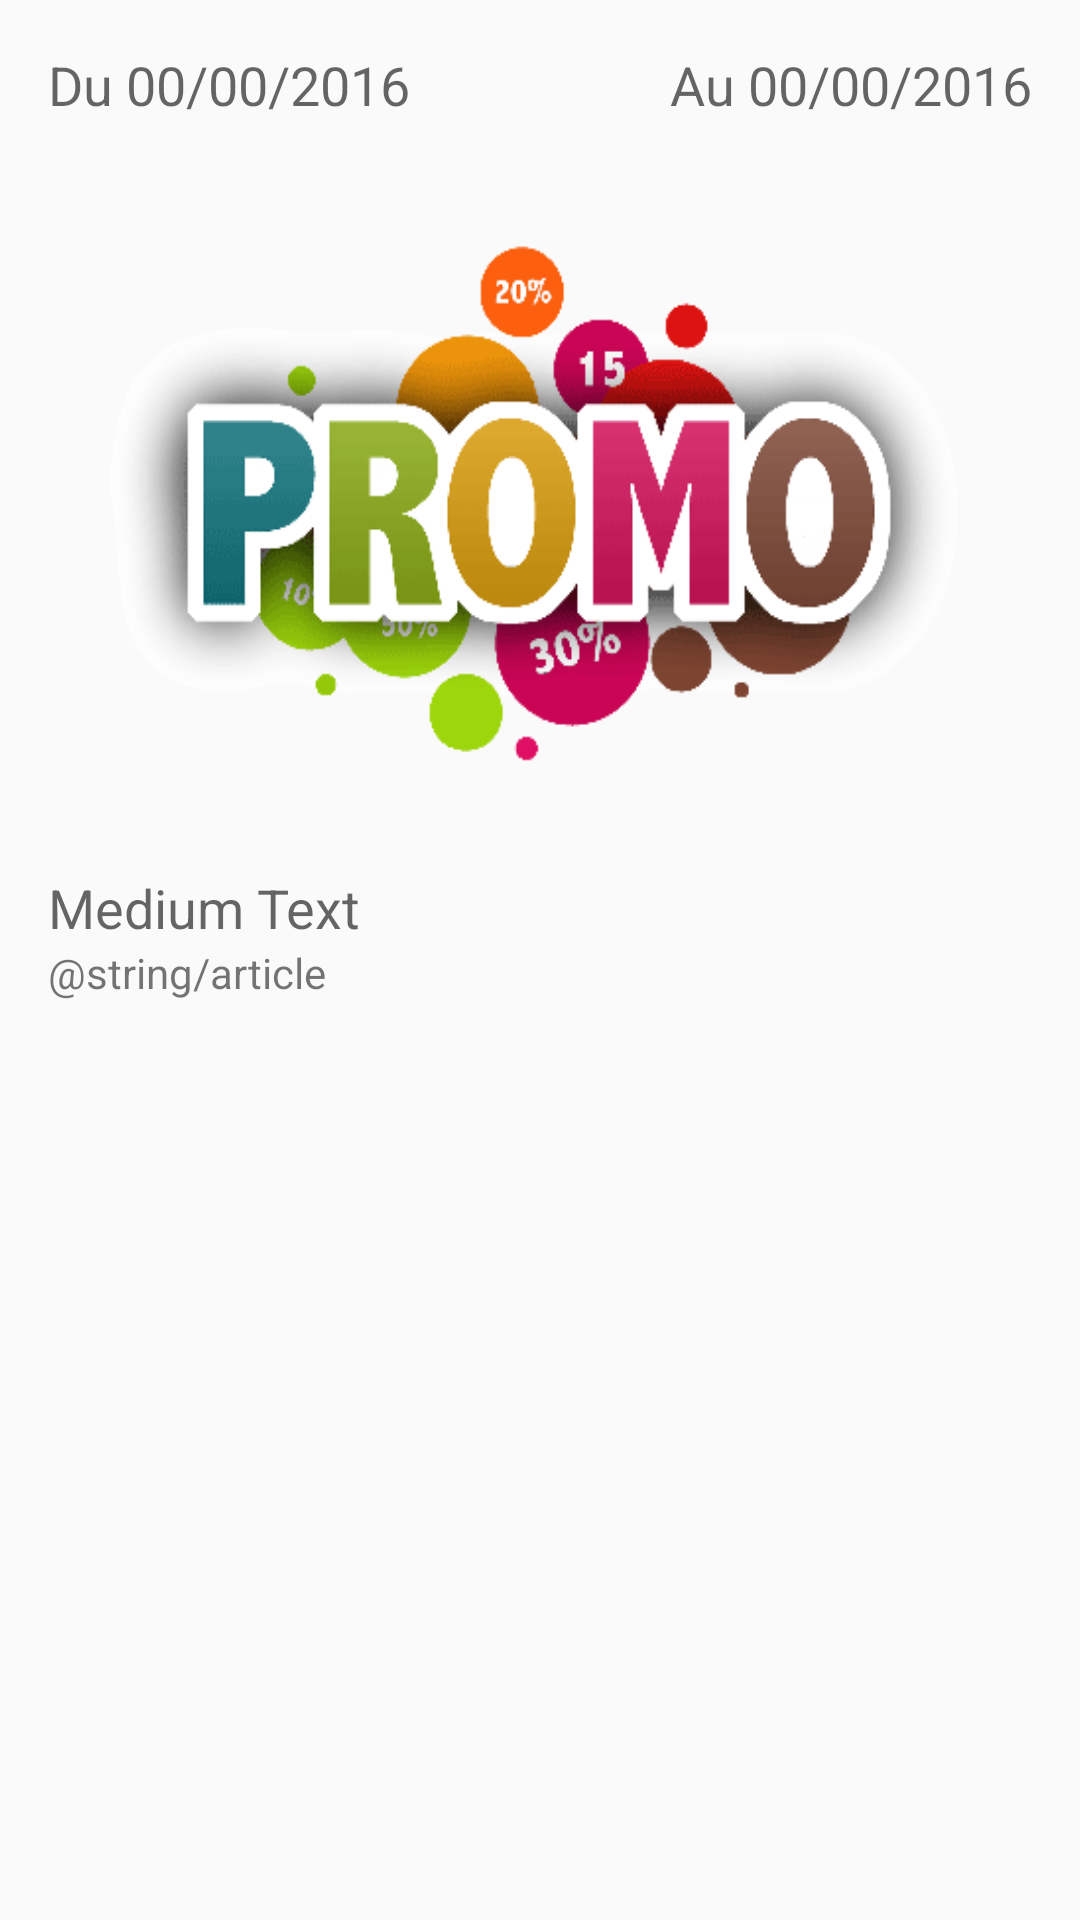

Write the Android layout XML for this screen, with the resource values it uses.
<!-- AndroidManifest.xml: application theme AppTheme -->
<!-- res/layout/activity_promo_banniere.xml -->
<?xml version="1.0" encoding="utf-8"?>
<ScrollView
    android:layout_width="match_parent"
    android:layout_height="match_parent"
    xmlns:tools="http://schemas.android.com/tools"
    android:padding="@dimen/activity_vertical_margin"
    tools:context=".PromoBanniere"
    xmlns:android="http://schemas.android.com/apk/res/android">

        <RelativeLayout
            android:layout_width="match_parent"
            android:layout_height="match_parent">

            <TextView
                android:layout_width="wrap_content"
                android:layout_height="wrap_content"
                android:textAppearance="?android:attr/textAppearanceMedium"
                android:text="Du 00/00/2016"
                android:id="@+id/dtDebVal"
                android:layout_alignParentLeft="true" />

            <TextView
                android:layout_width="wrap_content"
                android:layout_height="wrap_content"
                android:textAppearance="?android:attr/textAppearanceMedium"
                android:text="Au 00/00/2016"
                android:id="@+id/dtFinVal"
                android:layout_alignParentRight="true" />

            <ImageView
                android:layout_width="match_parent"
                android:layout_height="250dp"
                android:id="@+id/imgPromoBanniereView"
                android:layout_below="@+id/dtDebVal"
                android:background="@drawable/codepromo"
                android:layout_centerHorizontal="true" />

            <TextView
                android:layout_width="match_parent"
                android:layout_height="wrap_content"
                android:textAppearance="?android:attr/textAppearanceMedium"
                android:text="Medium Text"
                android:id="@+id/titrePromoBanniereView"
                android:layout_centerVertical="true"
                android:layout_below="@+id/imgPromoBanniereView"
                android:layout_alignParentLeft="true"
                android:layout_alignParentStart="true" />

            <TextView
                android:layout_width="match_parent"
                android:layout_height="wrap_content"
                android:text="@string/article"
                android:id="@+id/textPromoBanniereView"
                android:layout_below="@+id/titrePromoBanniereView"
                android:layout_alignParentLeft="true"
                android:layout_alignParentStart="true" />

      </RelativeLayout>
    </ScrollView>
<!-- resources referenced by this layout -->
<resources>
  <dimen name="activity_vertical_margin">16dp</dimen>
  <!-- drawable codepromo: png bitmap (drawable, 16736 bytes) -->
  <string name="article">Nulla porttitor accumsan tincidunt. Vestibulum ac diam sit amet quam
          vehicula elementum sed sit amet dui. Curabitur non nulla sit amet nisl tempus convallis
          quis ac lectus. Sed porttitor lectus nibh. Quisque velit nisi, pretium ut lacinia in,
          elementum id enim. Donec rutrum congue leo eget malesuada. Quisque velit nisi, pretium ut
          lacinia in, elementum id enim. Lorem ipsum dolor sit amet, consectetur adipiscing elit.</string>
  <style name="AppTheme" parent="@style/MaterialDesignLibraryTheme">
          <item name="colorPrimary">#3f51b5</item>
          <item name="colorPrimaryDark">#303f9f</item>
      </style>
</resources>
